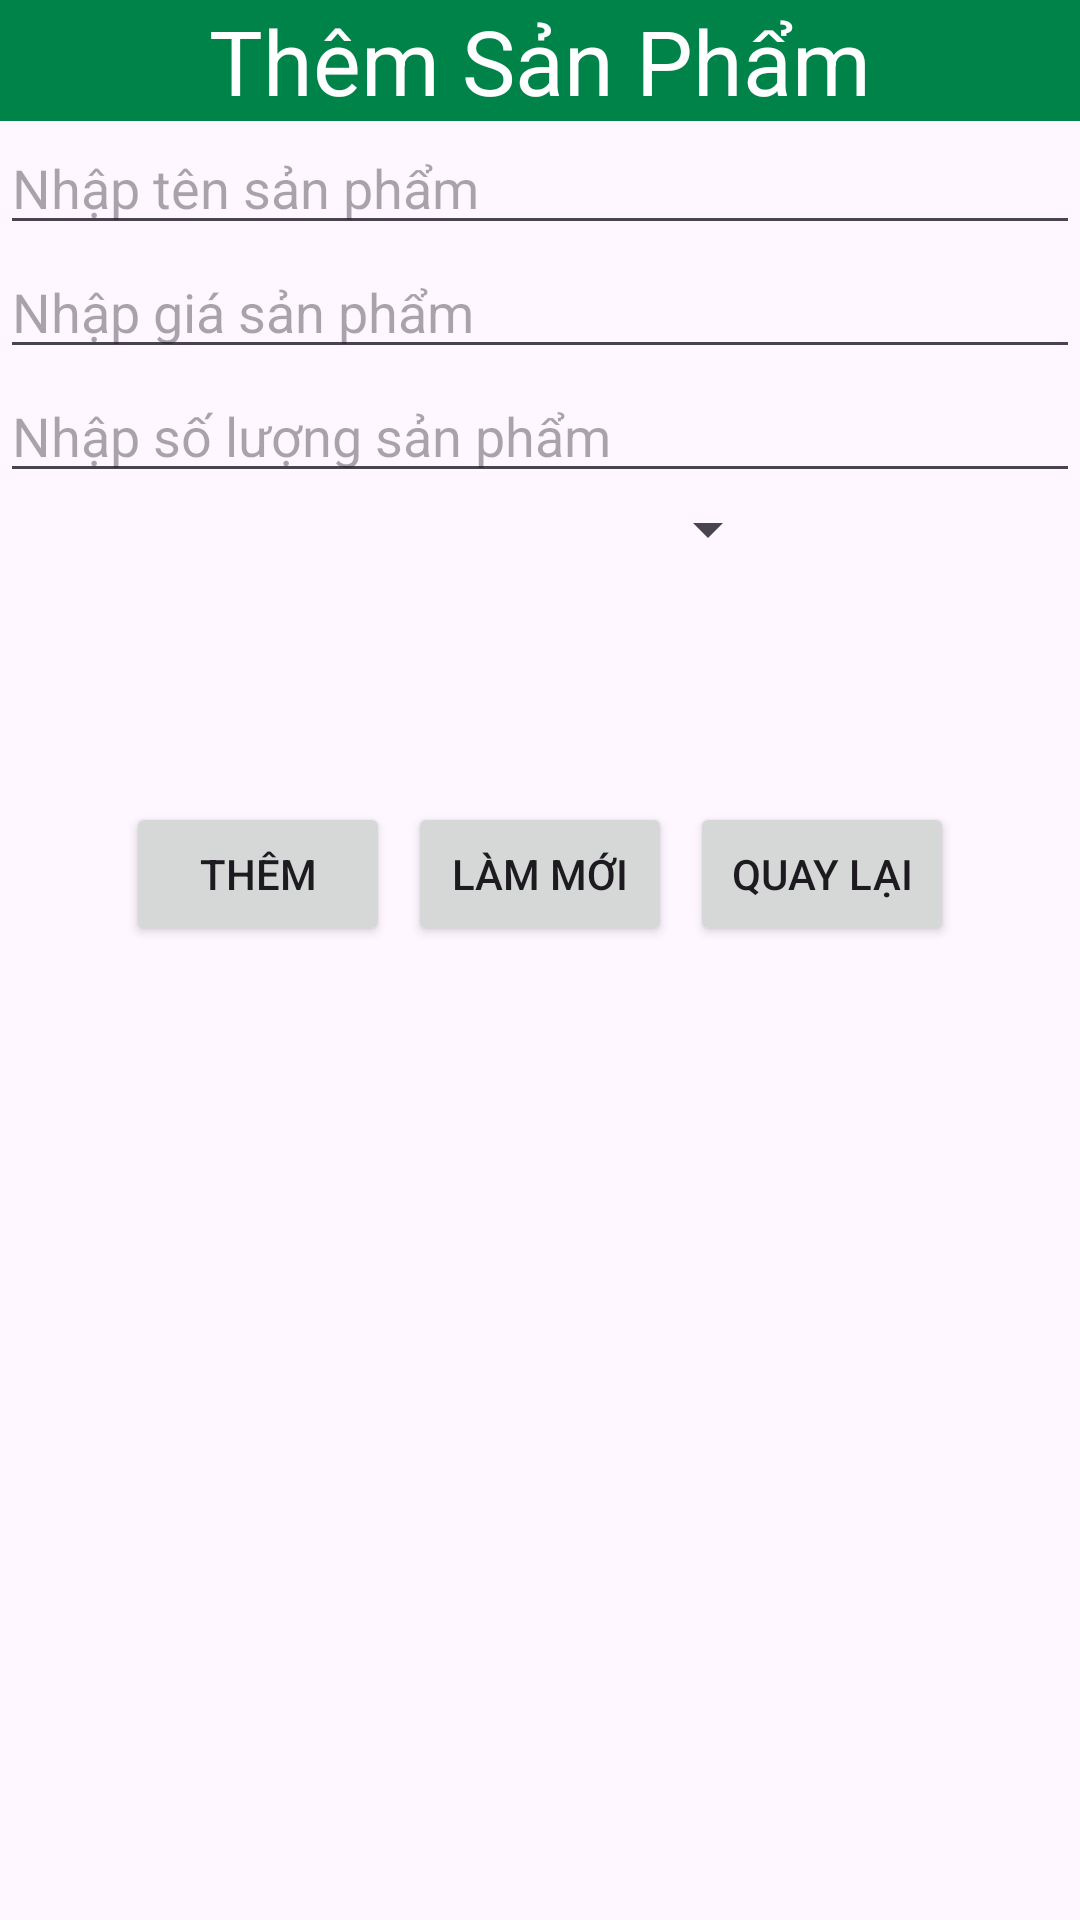

Produce the Android XML layout that renders to this screen, including the resource entries it uses.
<!-- AndroidManifest.xml: application theme Theme.DANHSACHSP -->
<!-- res/layout/layout_sanpham_add.xml -->
<?xml version="1.0" encoding="utf-8"?>
<LinearLayout xmlns:android="http://schemas.android.com/apk/res/android"
    xmlns:app="http://schemas.android.com/apk/res-auto"
    xmlns:tools="http://schemas.android.com/tools"
    android:layout_width="match_parent"
    android:layout_height="match_parent"
    android:orientation="vertical"
    tools:context=".ViewSanPhamAdd">

    <TextView
        android:layout_width="match_parent"
        android:layout_height="wrap_content"
        android:background="@color/greenPrimary"
        android:gravity="center"
        android:text="Thêm Sản Phẩm"
        android:textColor="@color/white"
        android:textSize="30sp" />





    <EditText
        android:layout_width="match_parent"
        android:layout_height="wrap_content"
        android:id="@+id/edtTenSP"
        android:hint="Nhập tên sản phẩm"/>
    <EditText
        android:layout_width="match_parent"
        android:layout_height="wrap_content"
        android:id="@+id/edtGiaSP"
        android:inputType="number"
        android:hint="Nhập giá sản phẩm"/>
    <EditText
        android:layout_width="match_parent"
        android:layout_height="wrap_content"
        android:inputType="number"
        android:id="@+id/edtSoLuongSP"
        android:hint="Nhập số lượng sản phẩm"/>
    <LinearLayout
        android:layout_width="match_parent"
        android:layout_height="wrap_content"
        android:orientation="horizontal">
        <Spinner
            android:layout_width="wrap_content"
            android:layout_height="wrap_content"
            android:layout_weight="1"
            android:id="@+id/spinnerDanhMuc"/>
        <ImageView
            android:layout_width="100dp"
            android:layout_height="100dp"
            android:id="@+id/ivHinhThemSP"/>
    </LinearLayout>

    
    <LinearLayout
        android:layout_width="match_parent"
        android:layout_height="wrap_content"
        android:orientation="horizontal"
        android:gravity="center">
        <Button
            android:layout_width="wrap_content"
            android:layout_height="wrap_content"
            android:text="Thêm"
            android:layout_margin="3dp"
            android:id="@+id/btnAdd"/>
        <Button
            android:layout_width="wrap_content"
            android:layout_height="wrap_content"
            android:text="làm mới"
            android:layout_margin="3dp"
            android:id="@+id/btnRefresh"/>
        <Button
            android:layout_width="wrap_content"
            android:layout_height="wrap_content"
            android:text="Quay lại"
            android:layout_margin="3dp"
            android:id="@+id/btnBackThem"/>

    </LinearLayout>

</LinearLayout>
<!-- resources referenced by this layout -->
<resources>
  <color name="greenPrimary">#008348</color>
  <color name="white">#FFFFFFFF</color>
  <style name="Theme.DANHSACHSP" parent="Base.Theme.DANHSACHSP" />
  <style name="Base.Theme.DANHSACHSP" parent="Theme.Material3.DayNight">
          
          
      </style>
</resources>
